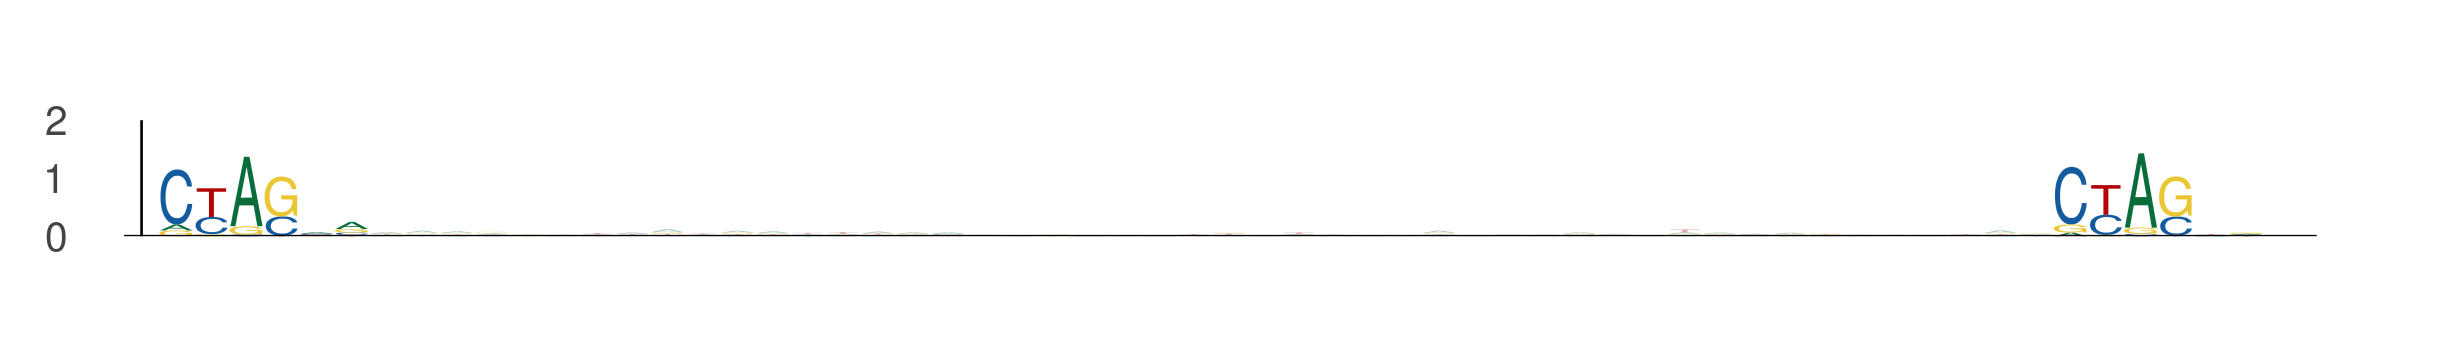

The table this chart was drawn from, first rows:
seq_index, start_position, end_position, is_reversed_complement
1702, 37, 43, 0
1702, 91, 97, 0
184, 68, 74, 0
184, 122, 128, 0
2449, 46, 52, 0
2449, 100, 106, 0
2774, 36, 42, 0
2774, 90, 96, 0
324, 53, 59, 0
324, 107, 113, 0
5400, 52, 58, 0
5400, 106, 112, 0
1844, 4, 10, 0
1844, 58, 64, 0
3506, 44, 50, 0
3506, 98, 104, 0
1273, 73, 79, 0
1273, 127, 133, 0
2535, 36, 42, 0
2535, 90, 96, 0
4755, 99, 105, 0
4755, 153, 159, 0
4124, 100, 106, 0
4124, 154, 160, 0
2478, 66, 72, 0
2478, 120, 126, 0
794, 40, 46, 0
794, 94, 100, 0
5304, 14, 20, 0
5304, 68, 74, 0
1713, 49, 55, 0
1713, 103, 109, 0
5670, 60, 66, 0
5670, 114, 120, 0
3321, 59, 65, 0
3321, 113, 119, 0
6110, 108, 114, 0
6110, 162, 168, 0
6015, 90, 96, 0
6015, 144, 150, 0
607, 4, 10, 0
607, 58, 64, 0
3783, 36, 42, 0
3783, 90, 96, 0
2608, 90, 96, 0
2608, 144, 150, 0
247, 75, 81, 0
247, 129, 135, 0
3117, 94, 100, 0
3117, 148, 154, 0
5148, 55, 61, 0
5148, 109, 115, 0
4379, 68, 74, 0
4379, 122, 128, 0
3273, 70, 76, 0
3273, 124, 130, 0
2463, 72, 78, 0
2463, 126, 132, 0
478, 7, 13, 0
478, 61, 67, 0
... 652 more rows
